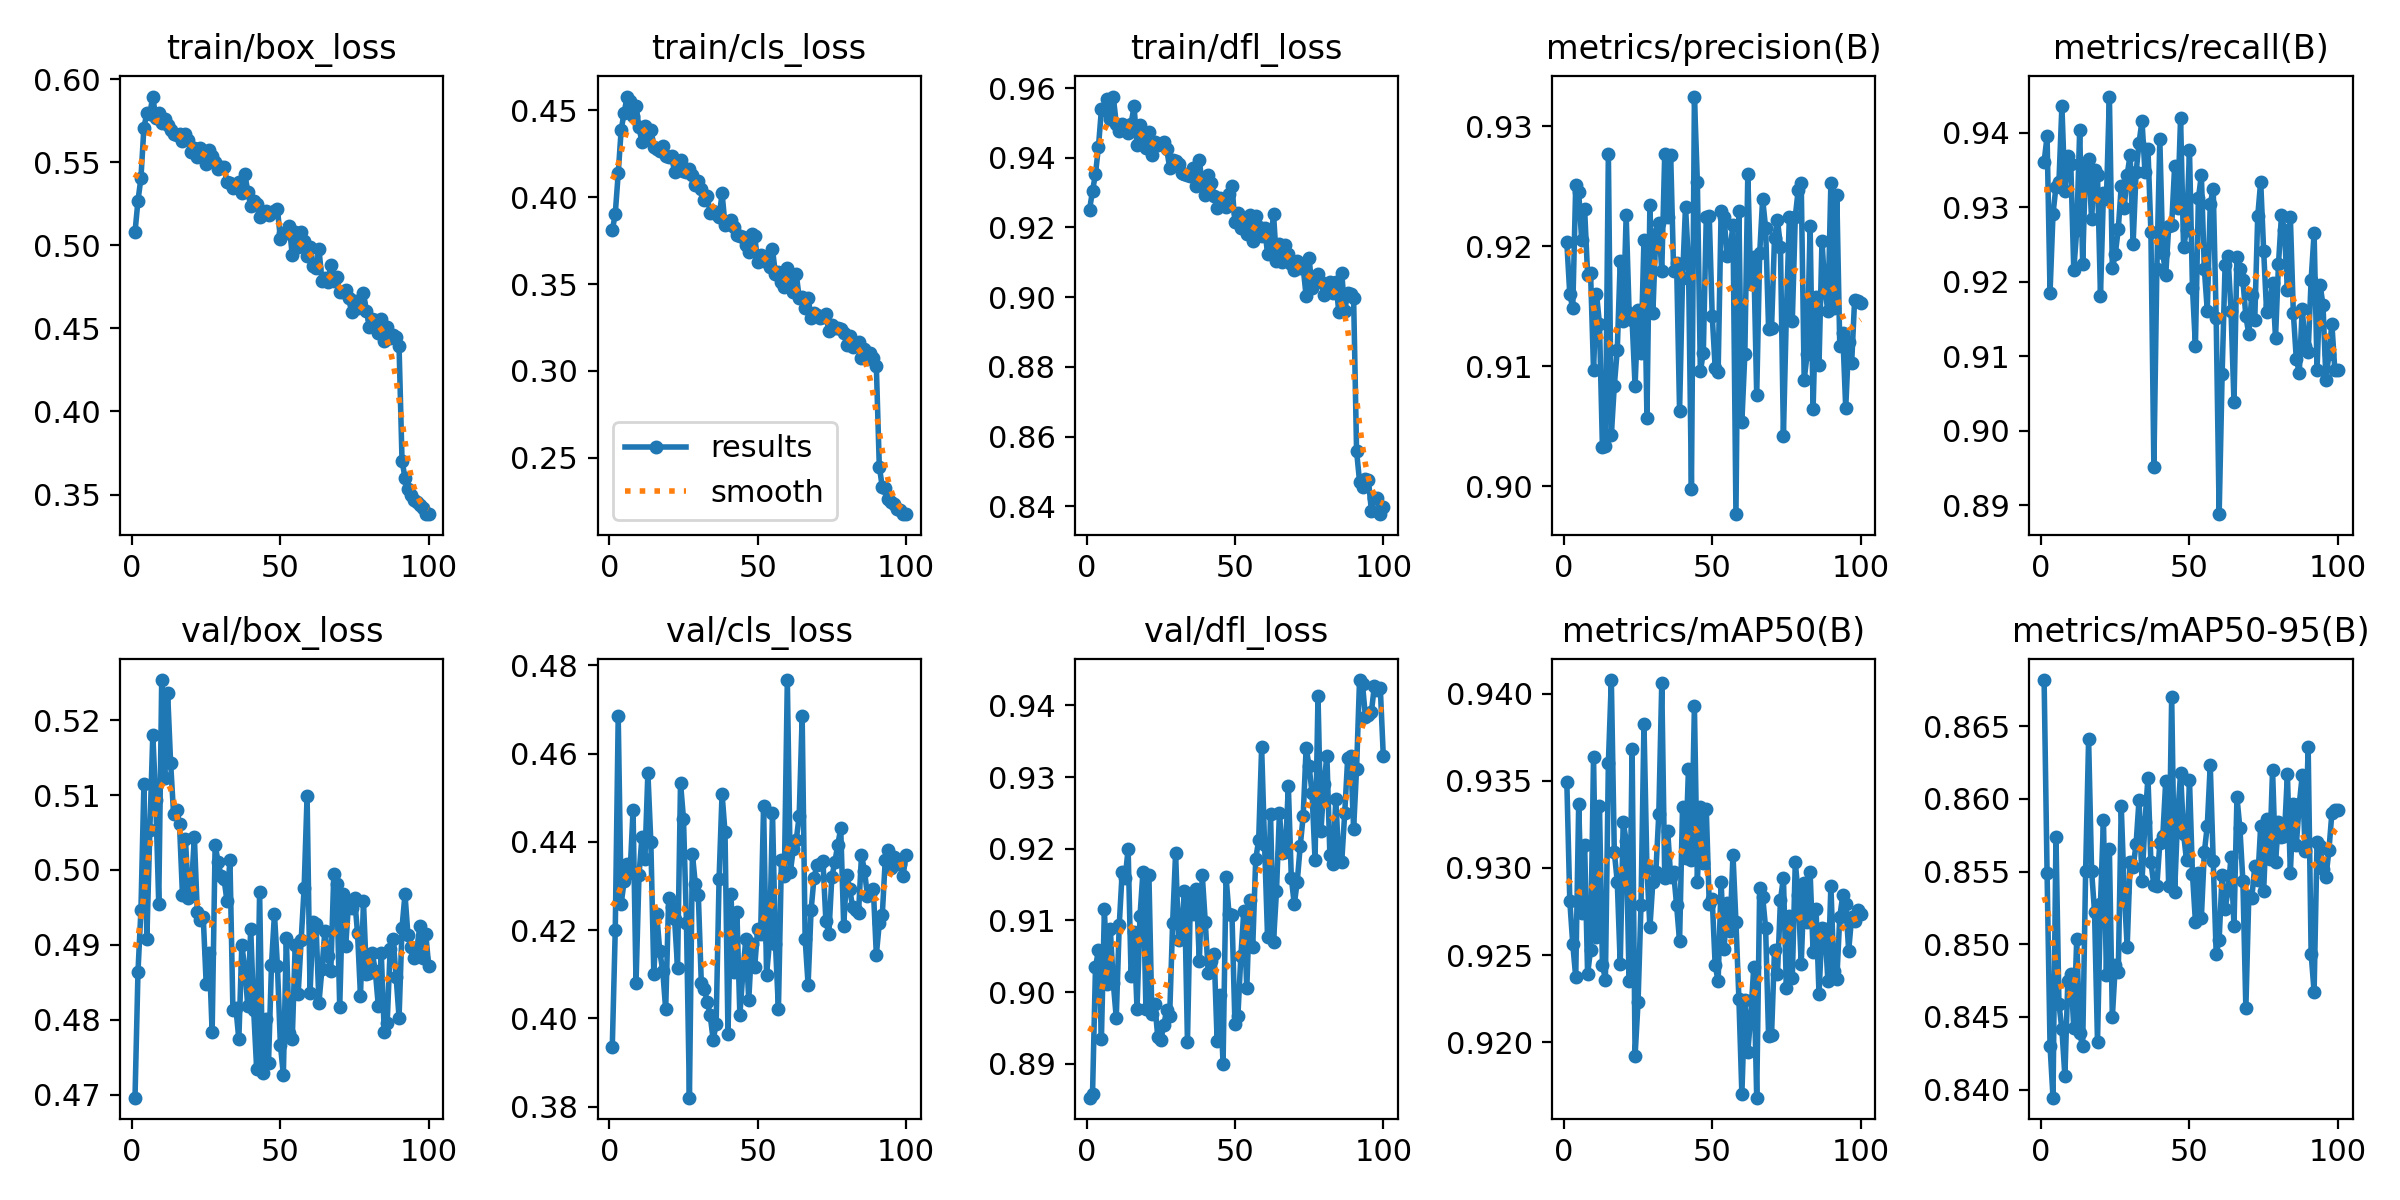

Data behind this chart, as committed beside it:
epoch, time, train/box_loss, train/cls_loss, train/dfl_loss, metrics/precision(B), metrics/recall(B), metrics/mAP50(B), metrics/mAP50-95(B), val/box_loss, val/cls_loss, val/dfl_loss, lr/pg0, lr/pg1, lr/pg2
1, 39.25, 0.508, 0.3808, 0.9252, 0.9203, 0.9361, 0.9349, 0.8682, 0.4696, 0.3936, 0.8852, 0.0002519, 0.0002519, 0.0002519
2, 52.39, 0.5269, 0.3903, 0.9305, 0.916, 0.9395, 0.9281, 0.8549, 0.4864, 0.42, 0.8858, 0.0005032, 0.0005032, 0.0005032
3, 65.24, 0.5406, 0.4136, 0.9353, 0.9149, 0.9185, 0.9256, 0.843, 0.4947, 0.4684, 0.9034, 0.0007494, 0.0007494, 0.0007494
4, 77.97, 0.5709, 0.4387, 0.9432, 0.9251, 0.9291, 0.9237, 0.8395, 0.5114, 0.426, 0.9058, 0.0007462, 0.0007462, 0.0007462
5, 90.64, 0.5797, 0.4486, 0.9539, 0.9245, 0.9328, 0.9337, 0.8574, 0.4908, 0.4311, 0.8935, 0.0007385, 0.0007385, 0.0007385
6, 103.2, 0.5792, 0.4578, 0.9537, 0.9205, 0.9334, 0.9274, 0.8459, 0.5053, 0.435, 0.9115, 0.0007309, 0.0007309, 0.0007309
7, 116.2, 0.5896, 0.455, 0.957, 0.9231, 0.9436, 0.9313, 0.8441, 0.518, 0.433, 0.9011, 0.0007233, 0.0007233, 0.0007233
8, 128.9, 0.5767, 0.4464, 0.9511, 0.9176, 0.9322, 0.9239, 0.8409, 0.5093, 0.4472, 0.9088, 0.0007157, 0.0007157, 0.0007157
9, 141.5, 0.5797, 0.4523, 0.9576, 0.9178, 0.9369, 0.9253, 0.8475, 0.4955, 0.4079, 0.9012, 0.0007081, 0.0007081, 0.0007081
10, 154.1, 0.5738, 0.4401, 0.9498, 0.9097, 0.9358, 0.9364, 0.848, 0.5254, 0.4324, 0.8964, 0.0007005, 0.0007005, 0.0007005
11, 166.7, 0.5762, 0.4318, 0.9478, 0.9161, 0.9216, 0.926, 0.8443, 0.5122, 0.4411, 0.9093, 0.0006929, 0.0006929, 0.0006929
12, 179.4, 0.5723, 0.4406, 0.9496, 0.9135, 0.927, 0.9335, 0.8504, 0.5236, 0.4361, 0.9168, 0.0006853, 0.0006853, 0.0006853
13, 192.1, 0.5692, 0.4335, 0.9491, 0.9032, 0.9405, 0.9244, 0.8439, 0.5143, 0.4557, 0.9159, 0.0006776, 0.0006776, 0.0006776
14, 204.9, 0.5668, 0.4383, 0.9472, 0.9033, 0.9225, 0.9236, 0.843, 0.5075, 0.4399, 0.92, 0.00067, 0.00067, 0.00067
15, 217.7, 0.5663, 0.4288, 0.9498, 0.9277, 0.936, 0.936, 0.855, 0.508, 0.4101, 0.9022, 0.0006624, 0.0006624, 0.0006624
16, 230.1, 0.5672, 0.4276, 0.9547, 0.9043, 0.9365, 0.9408, 0.8641, 0.5061, 0.4236, 0.9083, 0.0006548, 0.0006548, 0.0006548
17, 242.6, 0.5631, 0.4263, 0.9437, 0.9084, 0.9284, 0.9309, 0.8551, 0.4967, 0.4152, 0.8976, 0.0006472, 0.0006472, 0.0006472
18, 255.1, 0.5673, 0.4292, 0.9494, 0.9114, 0.935, 0.9292, 0.8522, 0.5042, 0.4108, 0.9106, 0.0006396, 0.0006396, 0.0006396
19, 267.8, 0.5632, 0.4236, 0.9455, 0.9188, 0.9344, 0.9245, 0.8433, 0.4963, 0.402, 0.9168, 0.000632, 0.000632, 0.000632
20, 280.3, 0.5562, 0.4229, 0.9427, 0.9137, 0.9182, 0.9326, 0.8528, 0.4975, 0.4272, 0.8976, 0.0006244, 0.0006244, 0.0006244
21, 293.1, 0.5589, 0.4234, 0.9474, 0.9226, 0.9319, 0.9315, 0.8586, 0.5044, 0.4253, 0.9164, 0.0006167, 0.0006167, 0.0006167
22, 306.2, 0.5535, 0.4145, 0.9408, 0.9145, 0.9311, 0.9235, 0.8479, 0.4943, 0.4225, 0.897, 0.0006091, 0.0006091, 0.0006091
23, 319.1, 0.5584, 0.4167, 0.9446, 0.9139, 0.9449, 0.9368, 0.8565, 0.4934, 0.4115, 0.8983, 0.0006015, 0.0006015, 0.0006015
24, 331.9, 0.5565, 0.4213, 0.9437, 0.9083, 0.9218, 0.9192, 0.845, 0.4937, 0.4534, 0.8937, 0.0005939, 0.0005939, 0.0005939
25, 344.8, 0.549, 0.415, 0.9439, 0.9147, 0.9238, 0.9223, 0.8486, 0.4847, 0.4452, 0.8933, 0.0005863, 0.0005863, 0.0005863
26, 357.7, 0.5571, 0.4145, 0.9446, 0.9112, 0.9271, 0.9279, 0.8481, 0.489, 0.4216, 0.8954, 0.0005787, 0.0005787, 0.0005787
27, 370.5, 0.5538, 0.4161, 0.9425, 0.9205, 0.9329, 0.9383, 0.8595, 0.4783, 0.3821, 0.8975, 0.0005711, 0.0005711, 0.0005711
28, 383.2, 0.5504, 0.4125, 0.9371, 0.9057, 0.93, 0.93, 0.8536, 0.5033, 0.4373, 0.8967, 0.0005634, 0.0005634, 0.0005634
29, 396.1, 0.5462, 0.4069, 0.9394, 0.9235, 0.9344, 0.9266, 0.8498, 0.5011, 0.4304, 0.9096, 0.0005558, 0.0005558, 0.0005558
30, 408.8, 0.5473, 0.4093, 0.9392, 0.9144, 0.9371, 0.9292, 0.8557, 0.4992, 0.428, 0.9194, 0.0005482, 0.0005482, 0.0005482
31, 421.8, 0.547, 0.4047, 0.9381, 0.921, 0.9252, 0.9297, 0.8553, 0.4988, 0.4081, 0.9072, 0.0005406, 0.0005406, 0.0005406
32, 434.9, 0.5382, 0.3983, 0.9356, 0.922, 0.9347, 0.9331, 0.8569, 0.4959, 0.4066, 0.909, 0.000533, 0.000533, 0.000533
33, 447.8, 0.5375, 0.4004, 0.9353, 0.918, 0.9387, 0.9406, 0.8599, 0.5013, 0.4038, 0.9141, 0.0005254, 0.0005254, 0.0005254
34, 460.2, 0.5344, 0.3906, 0.9349, 0.9277, 0.9417, 0.9294, 0.8543, 0.4813, 0.4007, 0.893, 0.0005178, 0.0005178, 0.0005178
35, 472.8, 0.5366, 0.392, 0.9349, 0.9224, 0.9347, 0.9321, 0.8584, 0.4816, 0.3952, 0.9136, 0.0005102, 0.0005102, 0.0005102
36, 485.5, 0.5384, 0.3905, 0.9372, 0.9276, 0.9379, 0.9295, 0.8615, 0.4774, 0.3987, 0.911, 0.0005025, 0.0005025, 0.0005025
37, 497.7, 0.5313, 0.3883, 0.9319, 0.918, 0.9266, 0.9297, 0.8556, 0.4899, 0.4317, 0.9143, 0.0004949, 0.0004949, 0.0004949
38, 510.4, 0.5432, 0.4022, 0.9393, 0.9186, 0.8951, 0.9278, 0.8541, 0.4869, 0.451, 0.9043, 0.0004873, 0.0004873, 0.0004873
39, 523, 0.5324, 0.3841, 0.9321, 0.9063, 0.9217, 0.9258, 0.854, 0.4818, 0.4422, 0.9163, 0.0004797, 0.0004797, 0.0004797
40, 535.9, 0.5239, 0.3847, 0.9292, 0.9173, 0.9392, 0.9335, 0.8569, 0.4921, 0.3965, 0.9098, 0.0004721, 0.0004721, 0.0004721
41, 548.6, 0.5266, 0.3871, 0.9351, 0.9233, 0.9238, 0.9306, 0.8574, 0.4813, 0.4282, 0.9026, 0.0004645, 0.0004645, 0.0004645
42, 561.3, 0.5248, 0.3825, 0.9328, 0.9186, 0.921, 0.9357, 0.8613, 0.4735, 0.4106, 0.9043, 0.0004569, 0.0004569, 0.0004569
43, 573.9, 0.5169, 0.3781, 0.929, 0.8997, 0.9274, 0.9304, 0.854, 0.4971, 0.424, 0.9053, 0.0004492, 0.0004492, 0.0004492
44, 586.4, 0.5188, 0.3776, 0.9256, 0.9325, 0.9277, 0.9393, 0.867, 0.4728, 0.4008, 0.8931, 0.0004416, 0.0004416, 0.0004416
45, 599.3, 0.5205, 0.377, 0.9285, 0.9254, 0.9356, 0.9292, 0.8536, 0.4802, 0.4102, 0.8996, 0.000434, 0.000434, 0.000434
46, 612, 0.5184, 0.3725, 0.9277, 0.9096, 0.93, 0.9335, 0.8587, 0.4742, 0.4179, 0.89, 0.0004264, 0.0004264, 0.0004264
47, 624.7, 0.5198, 0.3684, 0.9258, 0.9111, 0.942, 0.9303, 0.8618, 0.4874, 0.4042, 0.9161, 0.0004188, 0.0004188, 0.0004188
48, 637.2, 0.521, 0.3787, 0.9297, 0.9224, 0.9247, 0.9334, 0.8576, 0.4941, 0.417, 0.9109, 0.0004112, 0.0004112, 0.0004112
49, 650.1, 0.522, 0.3776, 0.9319, 0.9226, 0.9269, 0.9279, 0.8558, 0.4872, 0.4117, 0.9108, 0.0004036, 0.0004036, 0.0004036
50, 662.7, 0.5041, 0.3629, 0.9216, 0.9142, 0.9376, 0.9282, 0.8613, 0.4767, 0.4203, 0.8956, 0.000396, 0.000396, 0.000396
51, 675.5, 0.5073, 0.3664, 0.9242, 0.9099, 0.9192, 0.9244, 0.8548, 0.4727, 0.4192, 0.8967, 0.0003883, 0.0003883, 0.0003883
52, 688.3, 0.5076, 0.363, 0.92, 0.9095, 0.9114, 0.9235, 0.8516, 0.4909, 0.4482, 0.905, 0.0003807, 0.0003807, 0.0003807
53, 701.1, 0.5117, 0.3641, 0.9227, 0.9229, 0.9312, 0.9292, 0.8549, 0.4783, 0.4099, 0.9114, 0.0003731, 0.0003731, 0.0003731
54, 713.9, 0.4941, 0.3595, 0.918, 0.9224, 0.9344, 0.9254, 0.8518, 0.4774, 0.4173, 0.9005, 0.0003655, 0.0003655, 0.0003655
55, 726.6, 0.5082, 0.37, 0.9237, 0.9192, 0.9218, 0.928, 0.8563, 0.49, 0.4466, 0.9128, 0.0003579, 0.0003579, 0.0003579
56, 739, 0.4991, 0.3557, 0.9162, 0.9196, 0.9162, 0.9264, 0.8582, 0.4835, 0.4169, 0.9063, 0.0003503, 0.0003503, 0.0003503
57, 751.9, 0.5079, 0.3568, 0.9232, 0.9218, 0.9305, 0.9308, 0.8623, 0.4906, 0.4021, 0.9185, 0.0003427, 0.0003427, 0.0003427
58, 764.3, 0.5026, 0.3511, 0.9202, 0.8977, 0.9325, 0.9269, 0.8557, 0.4975, 0.4358, 0.9212, 0.0003351, 0.0003351, 0.0003351
59, 777.2, 0.4937, 0.3482, 0.9175, 0.9229, 0.9151, 0.9225, 0.8494, 0.5099, 0.4323, 0.9341, 0.0003274, 0.0003274, 0.0003274
60, 790.1, 0.4989, 0.3592, 0.9199, 0.9054, 0.8888, 0.917, 0.8503, 0.4836, 0.4767, 0.9205, 0.0003198, 0.0003198, 0.0003198
... 40 more rows
